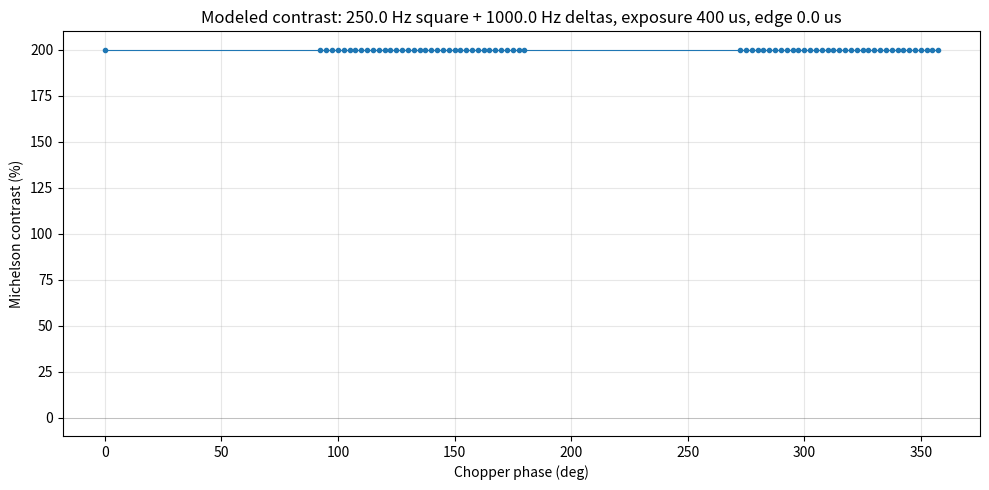

Here is the Python script that generated this plot:
"""Model the chopper / laser / camera timing system.

System:
  Chopper:   250 Hz square wave, 50% duty.  Probe transmission = 1 (open) / 0 (closed).
  Laser:     1 kHz pulse train (delta functions, instantaneous).
  Camera:    500 Hz trigger (locked to chopper * 2).
             Exposure window = 0.4 ms per frame.

We sweep the RELATIVE PHASE of the chopper relative to the laser/camera clock
and compute, for each phase, the mean intensity in tag=1 (chopper-says-open)
frames vs tag=0 (chopper-says-closed) frames, then the Michelson contrast.

The tag is derived from sampling the chopper square wave at the same 1 kHz rate
as the laser (PFI0). Two laser pulses fall within each 2 ms camera frame; we
sample the chopper at both — they should agree (matched pair) or be discarded.

This script is pure simulation, no hardware. Outputs a table and a plot PNG.
"""

from __future__ import annotations

import argparse
import sys
from pathlib import Path

import numpy as np

# --- Constants ---
LASER_HZ = 1000.0
CHOPPER_HZ = 250.0
CAMERA_HZ = 500.0
EXPOSURE_S = 0.0004   # 0.4 ms

# How many chopper cycles to simulate per phase point — enough for statistics.
N_CHOPPER_CYCLES = 500

# Chopper period, camera frame period, laser period
T_CHOPPER = 1.0 / CHOPPER_HZ   # 4 ms
T_FRAME = 1.0 / CAMERA_HZ      # 2 ms
T_LASER = 1.0 / LASER_HZ       # 1 ms


def chopper_value(t: np.ndarray, phase_deg: float, edge_width_us: float = 0.0) -> np.ndarray:
    """Square wave: 1 if in 'open' half-cycle, 0 if 'closed'.

    The phase argument is in degrees of CHOPPER CYCLE (so 360° = 4 ms).
    Optional ``edge_width_us`` (microseconds) gives the slot edge a finite
    rise/fall time (linear transition) to model the optical finite-aperture
    smearing. Default 0 → ideal square wave.
    """
    phase_s = (phase_deg / 360.0) * T_CHOPPER
    # Phase within current chopper cycle, mapped to [0, 1).
    u = ((t - phase_s) / T_CHOPPER) % 1.0
    if edge_width_us <= 0.0:
        return (u < 0.5).astype(float)
    # Linear ramp at edges. Half cycle is 'open'; centered around u=0.25.
    w = edge_width_us * 1e-6 / T_CHOPPER  # edge width in fractional cycle units
    val = np.zeros_like(u)
    # Rising edge from 0 -> w
    rising = u < w
    val[rising] = u[rising] / w
    # Open plateau: w to 0.5 - w/2 (approx)
    open_plateau = (u >= w) & (u < 0.5)
    val[open_plateau] = 1.0
    # Falling edge from 0.5 to 0.5+w
    falling = (u >= 0.5) & (u < 0.5 + w)
    val[falling] = 1.0 - (u[falling] - 0.5) / w
    # Closed plateau: 0.5+w to 1.0
    # already zero
    return val


def simulate_one_phase(phase_deg: float, edge_width_us: float = 0.0):
    """Return (on_mean, off_mean, n_pairs) for one phase point.

    Camera triggers at t = 0, T_FRAME, 2*T_FRAME, ... The exposure window
    of frame k is [k*T_FRAME, k*T_FRAME + EXPOSURE_S]. The laser fires at
    t = m*T_LASER for m=0,1,... — instantaneous delta functions.

    For each camera frame, find which laser pulses fall inside the exposure
    window, and compute the *signal* as the chopper transmission at each
    pulse arrival time (since the laser pulse is instantaneous, the camera
    integrates chopper(t_pulse) * laser_intensity).

    The tag is derived from sampling chopper(t) at the same 1 kHz rate as
    the laser (PFI0). For each frame we take the 2 samples that occur during
    that frame (in 2 ms there are 2 laser/PFI0 events). If the 2 tags agree,
    the frame is "matched" and assigned to ON (tag=1) or OFF (tag=0).
    """
    total_time = N_CHOPPER_CYCLES * T_CHOPPER
    n_frames = int(total_time / T_FRAME)
    # Camera frame starts
    frame_starts = np.arange(n_frames) * T_FRAME

    # Laser pulse times (1 kHz, starting at t=0)
    n_laser = int(total_time / T_LASER)
    laser_times = np.arange(n_laser) * T_LASER

    # PFI0 sample times: same as laser times
    pfi0_times = laser_times

    # Chopper value at each PFI0 sample → tags (0 or 1, ideal square wave)
    pfi0_tags = (chopper_value(pfi0_times, phase_deg, 0.0) > 0.5).astype(int)

    # For each frame: find the PFI0 samples within its 2 ms span (2 samples each)
    # AND find which laser pulses are within the 0.4 ms exposure window
    on_signals = []
    off_signals = []
    n_discarded = 0
    for k in range(n_frames):
        t0 = frame_starts[k]
        t1 = t0 + T_FRAME
        exp_end = t0 + EXPOSURE_S

        # PFI0 samples within [t0, t1)
        pfi_in_frame = np.where((pfi0_times >= t0) & (pfi0_times < t1))[0]
        if len(pfi_in_frame) != 2:
            n_discarded += 1
            continue
        tags_this = pfi0_tags[pfi_in_frame]
        if tags_this[0] != tags_this[1]:
            n_discarded += 1
            continue
        tag = int(tags_this[0])

        # Laser pulses within exposure window [t0, exp_end)
        las_in_exp = np.where((laser_times >= t0) & (laser_times < exp_end))[0]
        # Camera signal = sum of chopper transmission values at each pulse
        signal = float(np.sum(
            chopper_value(laser_times[las_in_exp], phase_deg, edge_width_us)
        ))

        if tag == 1:
            on_signals.append(signal)
        else:
            off_signals.append(signal)

    n_on = len(on_signals)
    n_off = len(off_signals)
    if n_on == 0 or n_off == 0:
        return None, None, 0, n_discarded
    return float(np.mean(on_signals)), float(np.mean(off_signals)), min(n_on, n_off), n_discarded


def sweep(args):
    phases = np.arange(args.from_, args.to + 1e-9, args.step)
    print(f"Modeling chopper phase sweep: {len(phases)} points "
          f"from {args.from_}° to {args.to}° step {args.step}°")
    print(f"  Edge width: {args.edge_width_us} us (0 = ideal square wave)")
    print(f"  Chopper {CHOPPER_HZ} Hz, Laser {LASER_HZ} Hz, Camera {CAMERA_HZ} Hz, "
          f"exposure {EXPOSURE_S*1e6:.0f} us")
    print()
    print(f"{'phase':>7s}  {'ON mean':>9s}  {'OFF mean':>9s}  {'contrast%':>10s}  "
          f"{'pairs':>6s}  {'disc':>5s}")
    print("-" * 60)

    rows = []
    for p in phases:
        on_m, off_m, n_pairs, n_disc = simulate_one_phase(p, args.edge_width_us)
        if on_m is None:
            print(f"{p:7.2f}  no pairs")
            continue
        denom = (on_m + off_m) / 2.0
        c = 100.0 * (on_m - off_m) / denom if denom > 0 else 0.0
        rows.append((p, on_m, off_m, c, n_pairs, n_disc))
        print(f"{p:7.2f}  {on_m:9.3f}  {off_m:9.3f}  {c:+10.2f}  "
              f"{n_pairs:6d}  {n_disc:5d}")

    if args.plot:
        try:
            import matplotlib
            matplotlib.use("Agg")
            import matplotlib.pyplot as plt
            arr = np.array(rows)
            fig, ax = plt.subplots(figsize=(10, 5))
            ax.plot(arr[:, 0], arr[:, 3], marker="o", markersize=3, linewidth=0.8)
            ax.axhline(0, color="k", linewidth=0.4, alpha=0.3)
            ax.set_xlabel("Chopper phase (deg)")
            ax.set_ylabel("Michelson contrast (%)")
            ax.set_title(f"Modeled contrast: {CHOPPER_HZ} Hz square + {LASER_HZ} Hz "
                          f"deltas, exposure {EXPOSURE_S*1e6:.0f} us, "
                          f"edge {args.edge_width_us:.1f} us")
            ax.grid(True, alpha=0.3)
            out_png = Path(args.plot)
            fig.tight_layout()
            fig.savefig(out_png, dpi=100)
            print(f"\nSaved plot: {out_png}")
        except ImportError:
            print("\n(matplotlib not available, skipping plot)")


def main(argv=None):
    p = argparse.ArgumentParser(description=__doc__.split("\n")[0])
    p.add_argument("--from", dest="from_", type=float, default=0.0)
    p.add_argument("--to", type=float, default=357.5)
    p.add_argument("--step", type=float, default=2.5)
    p.add_argument("--edge-width-us", type=float, default=0.0,
                   help="Slot edge rise/fall time in microseconds (default 0 = ideal)")
    p.add_argument("--plot", default="model_chopper_phase.png",
                   help="Output PNG path (default model_chopper_phase.png)")
    args = p.parse_args(argv)
    sweep(args)
    return 0


if __name__ == "__main__":
    sys.exit(main())
